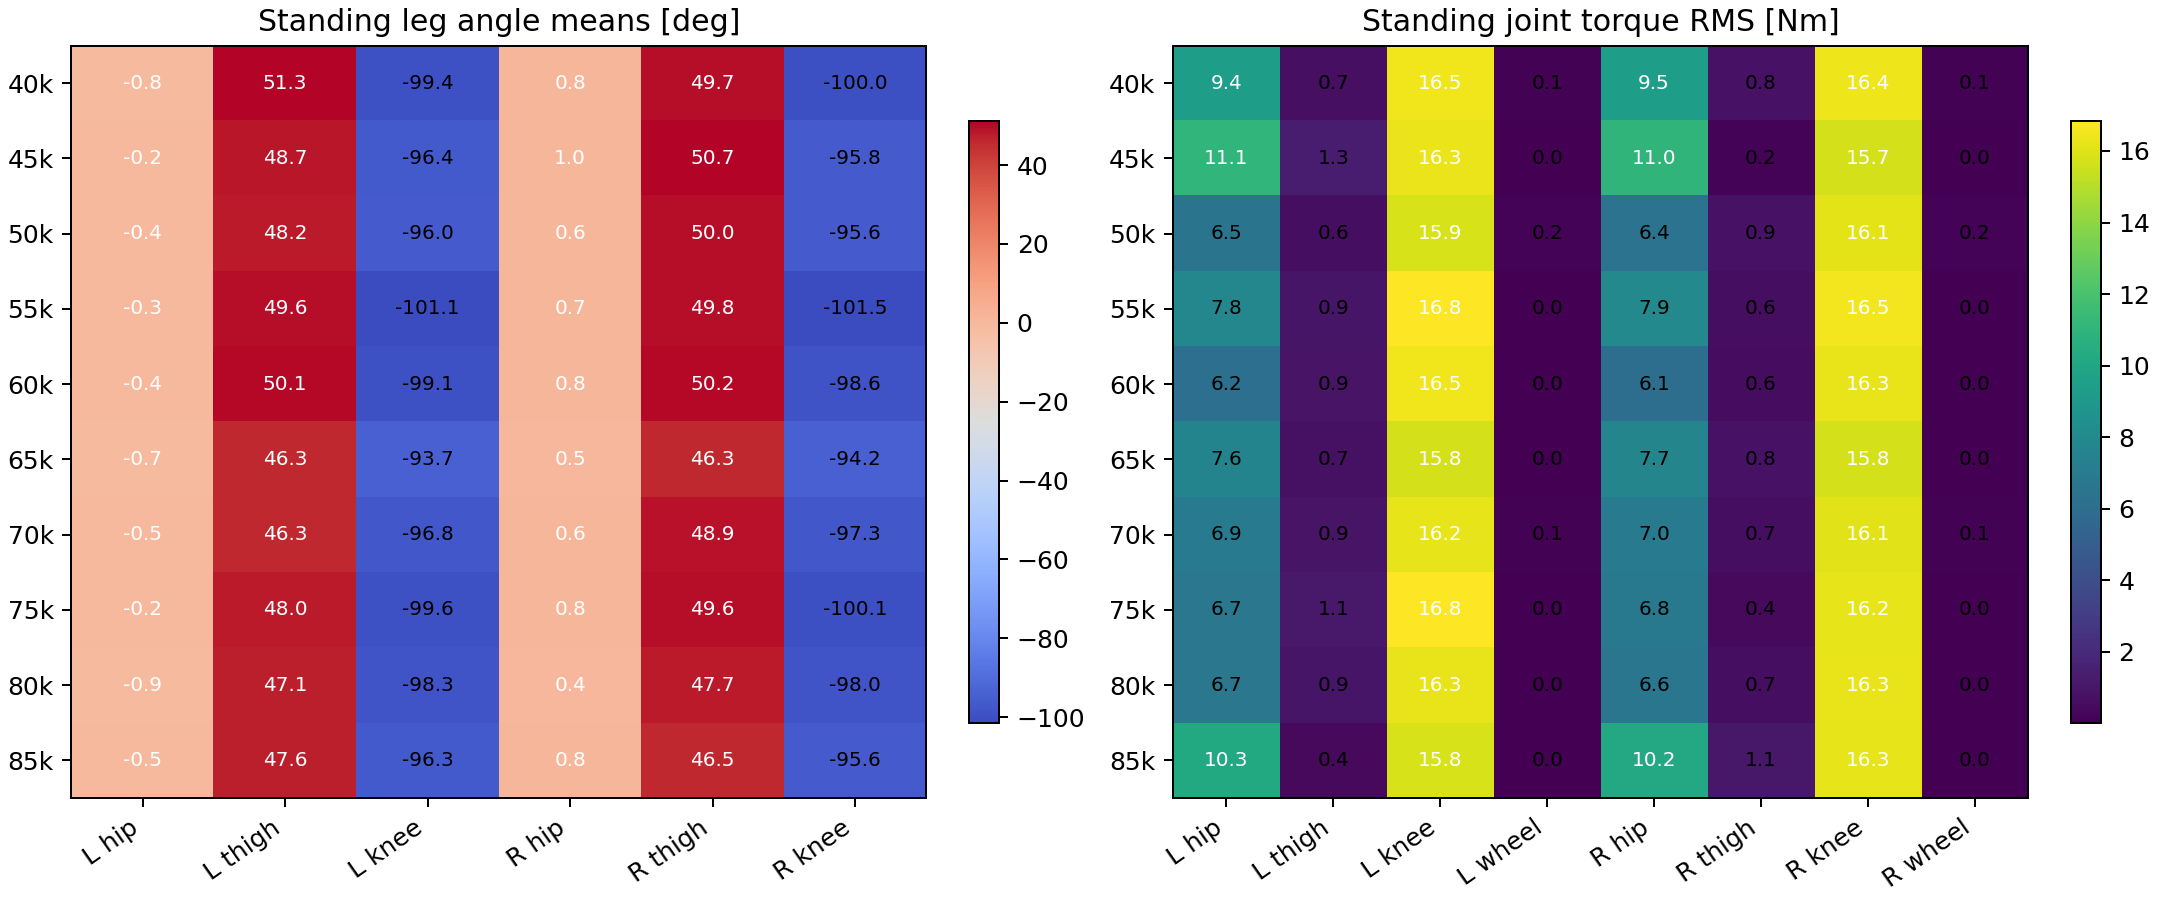

The file beside this chart, header and first rows:
step, knee_scale, joint, mean_angle_rad, std_angle_rad, mean_angle_deg, std_angle_deg, stand_torque_rms_nm, stand_torque_abs_peak_nm, all_rl_torque_abs_peak_nm
40000, 1.0, joint_left_leg_1, -0.01372, 0.0005266, -0.7864, 0.03017, 9.371, 9.689, 29.38
40000, 1.0, joint_left_leg_2, 0.8945, 0.0004143, 51.25, 0.02374, 0.6998, 0.7183, 19.56
40000, 1.0, joint_left_leg_3, -1.735, 0.0002069, -99.39, 0.01185, 16.51, 16.52, 60.0
40000, 1.0, joint_left_leg_4, 0.2194, 0.02274, 12.57, 1.303, 0.1056, 0.1214, 12.0
40000, 1.0, joint_right_leg_1, 0.01323, 0.0004866, 0.7581, 0.02788, 9.454, 9.781, 29.09
40000, 1.0, joint_right_leg_2, 0.867, 0.0003407, 49.68, 0.01952, 0.81, 0.8186, 17.84
40000, 1.0, joint_right_leg_3, -1.746, 5.3238083637552336e-05, -100, 0.00305, 16.42, 16.42, 60.0
40000, 1.0, joint_right_leg_4, 0.2811, 0.01602, 16.11, 0.9177, 0.1055, 0.1148, 12.0
40000, 0.75, joint_left_leg_1, -0.01201, 0.0005536, -0.688, 0.03172, 10.88, 11.2, 28.24
40000, 0.75, joint_left_leg_2, 0.9179, 0.000438, 52.59, 0.0251, 0.7244, 0.7493, 19.56
40000, 0.75, joint_left_leg_3, -1.851, 0.0003543, -106.1, 0.0203, 17.18, 17.19, 53.95
40000, 0.75, joint_left_leg_4, 0.07938, 0.01115, 4.548, 0.6386, 0.05125, 0.0607, 12.0
40000, 0.75, joint_right_leg_1, 0.008999, 0.0004639, 0.5156, 0.02658, 10.85, 11.18, 28
40000, 0.75, joint_right_leg_2, 0.8971, 0.0003716, 51.4, 0.02129, 0.8512, 0.8621, 17.84
40000, 0.75, joint_right_leg_3, -1.849, 8.82853976994132e-05, -105.9, 0.005058, 17.26, 17.26, 57.06
40000, 0.75, joint_right_leg_4, 0.2224, 0.007899, 12.74, 0.4526, 0.05255, 0.06803, 12.0
40000, 0.55, joint_left_leg_1, -0.01255, 0.0006611, -0.7192, 0.03788, 10.94, 11.31, 25.24
40000, 0.55, joint_left_leg_2, 0.9367, 0.0001309, 53.67, 0.007501, 0.8245, 0.8365, 19.56
40000, 0.55, joint_left_leg_3, -1.983, 0.0003881, -113.6, 0.02224, 17.95, 17.96, 40.37
40000, 0.55, joint_left_leg_4, -0.1161, 0.007195, -6.65, 0.4122, 0.02394, 0.02893, 12.0
40000, 0.55, joint_right_leg_1, 0.0103, 0.0005427, 0.5904, 0.0311, 10.84, 11.21, 25.17
40000, 0.55, joint_right_leg_2, 0.9239, 0.0002728, 52.94, 0.01563, 0.8464, 0.8526, 17.84
40000, 0.55, joint_right_leg_3, -1.975, 0.0001217, -113.1, 0.006975, 18.08, 18.09, 43.58
40000, 0.55, joint_right_leg_4, 0.0218, 0.002944, 1.249, 0.1687, 0.0271, 0.03182, 12.0
45000, 1.0, joint_left_leg_1, -0.00337, 0.0004139, -0.1931, 0.02372, 11.09, 11.36, 20.97
45000, 1.0, joint_left_leg_2, 0.8495, 0.0001036, 48.68, 0.005934, 1.262, 1.265, 18.12
45000, 1.0, joint_left_leg_3, -1.682, 0.00035, -96.38, 0.02006, 16.34, 16.34, 60.0
45000, 1.0, joint_left_leg_4, 0.04548, 0.006248, 2.606, 0.358, 0.01108, 0.01184, 12.0
45000, 1.0, joint_right_leg_1, 0.01744, 0.0005288, 0.9992, 0.0303, 11.05, 11.33, 21.65
45000, 1.0, joint_right_leg_2, 0.8854, 5.521281127585098e-05, 50.73, 0.003163, 0.2044, 0.2066, 16.2
45000, 1.0, joint_right_leg_3, -1.673, 0.0001615, -95.83, 0.009253, 15.74, 15.74, 60.0
45000, 1.0, joint_right_leg_4, 0.01563, 0.005924, 0.8956, 0.3394, 0.01189, 0.01435, 12.0
45000, 0.75, joint_left_leg_1, -0.004575, 0.0004763, -0.2621, 0.02729, 11.55, 11.84, 20.94
45000, 0.75, joint_left_leg_2, 0.8856, 9.494861539375658e-05, 50.74, 0.00544, 1.454, 1.46, 18.12
45000, 0.75, joint_left_leg_3, -1.81, 0.0005179, -103.7, 0.02967, 17.28, 17.29, 58.32
45000, 0.75, joint_left_leg_4, 0.001706, 0.009688, 0.09773, 0.5551, 0.01105, 0.0115, 12.0
45000, 0.75, joint_right_leg_1, 0.01602, 0.0005674, 0.918, 0.03251, 11.49, 11.79, 21.65
45000, 0.75, joint_right_leg_2, 0.9371, 6.921829481143504e-05, 53.69, 0.003966, 0.06189, 0.06509, 16.2
45000, 0.75, joint_right_leg_3, -1.8, 0.0002767, -103.1, 0.01586, 16.54, 16.55, 52.5
45000, 0.75, joint_right_leg_4, -0.1251, 0.007594, -7.165, 0.4351, 0.01117, 0.01298, 12.0
45000, 0.55, joint_left_leg_1, -0.006824, 0.0006331, -0.391, 0.03627, 11.33, 11.69, 22.15
45000, 0.55, joint_left_leg_2, 0.9222, 0.0001309, 52.84, 0.007498, 1.524, 1.53, 18.12
45000, 0.55, joint_left_leg_3, -1.96, 0.0005818, -112.3, 0.03334, 18.22, 18.22, 43.97
45000, 0.55, joint_left_leg_4, -0.2121, 0.01862, -12.15, 1.067, 0.01612, 0.0201, 12.0
45000, 0.55, joint_right_leg_1, 0.01572, 0.0007041, 0.9005, 0.04034, 11.24, 11.6, 21.98
45000, 0.55, joint_right_leg_2, 0.9728, 0.0002361, 55.74, 0.01353, 0.08228, 0.0848, 16.2
45000, 0.55, joint_right_leg_3, -1.948, 0.0003674, -111.6, 0.02105, 17.49, 17.49, 40.64
45000, 0.55, joint_right_leg_4, -0.4074, 0.01484, -23.34, 0.8502, 0.01748, 0.02062, 12.0
50000, 1.0, joint_left_leg_1, -0.007408, 0.0005114, -0.4244, 0.0293, 6.491, 6.902, 22.07
50000, 1.0, joint_left_leg_2, 0.8419, 0.0001464, 48.24, 0.008388, 0.6235, 0.6342, 17.73
50000, 1.0, joint_left_leg_3, -1.675, 0.0001113, -95.98, 0.006375, 15.86, 15.87, 60.0
50000, 1.0, joint_left_leg_4, 0.09424, 0.0278, 5.399, 1.593, 0.1531, 0.1602, 12.0
50000, 1.0, joint_right_leg_1, 0.01022, 0.0006964, 0.5857, 0.0399, 6.44, 6.852, 22.06
50000, 1.0, joint_right_leg_2, 0.8721, 0.0001742, 49.97, 0.009978, 0.8623, 0.8765, 14.48
50000, 1.0, joint_right_leg_3, -1.669, 0.0001836, -95.61, 0.01052, 16.14, 16.15, 60.0
50000, 1.0, joint_right_leg_4, 0.3785, 0.02963, 21.68, 1.698, 0.1533, 0.1576, 12.0
50000, 0.75, joint_left_leg_1, -0.008753, 0.0006147, -0.5015, 0.03522, 7.017, 7.473, 22.3
50000, 0.75, joint_left_leg_2, 0.8963, 0.000297, 51.35, 0.01701, 0.6419, 0.6491, 17.73
50000, 0.75, joint_left_leg_3, -1.811, 0.0005898, -103.8, 0.0338, 16.78, 16.78, 59.11
50000, 0.75, joint_left_leg_4, -0.125, 0.0179, -7.161, 1.025, 0.1086, 0.1122, 12.0
... 180 more rows
